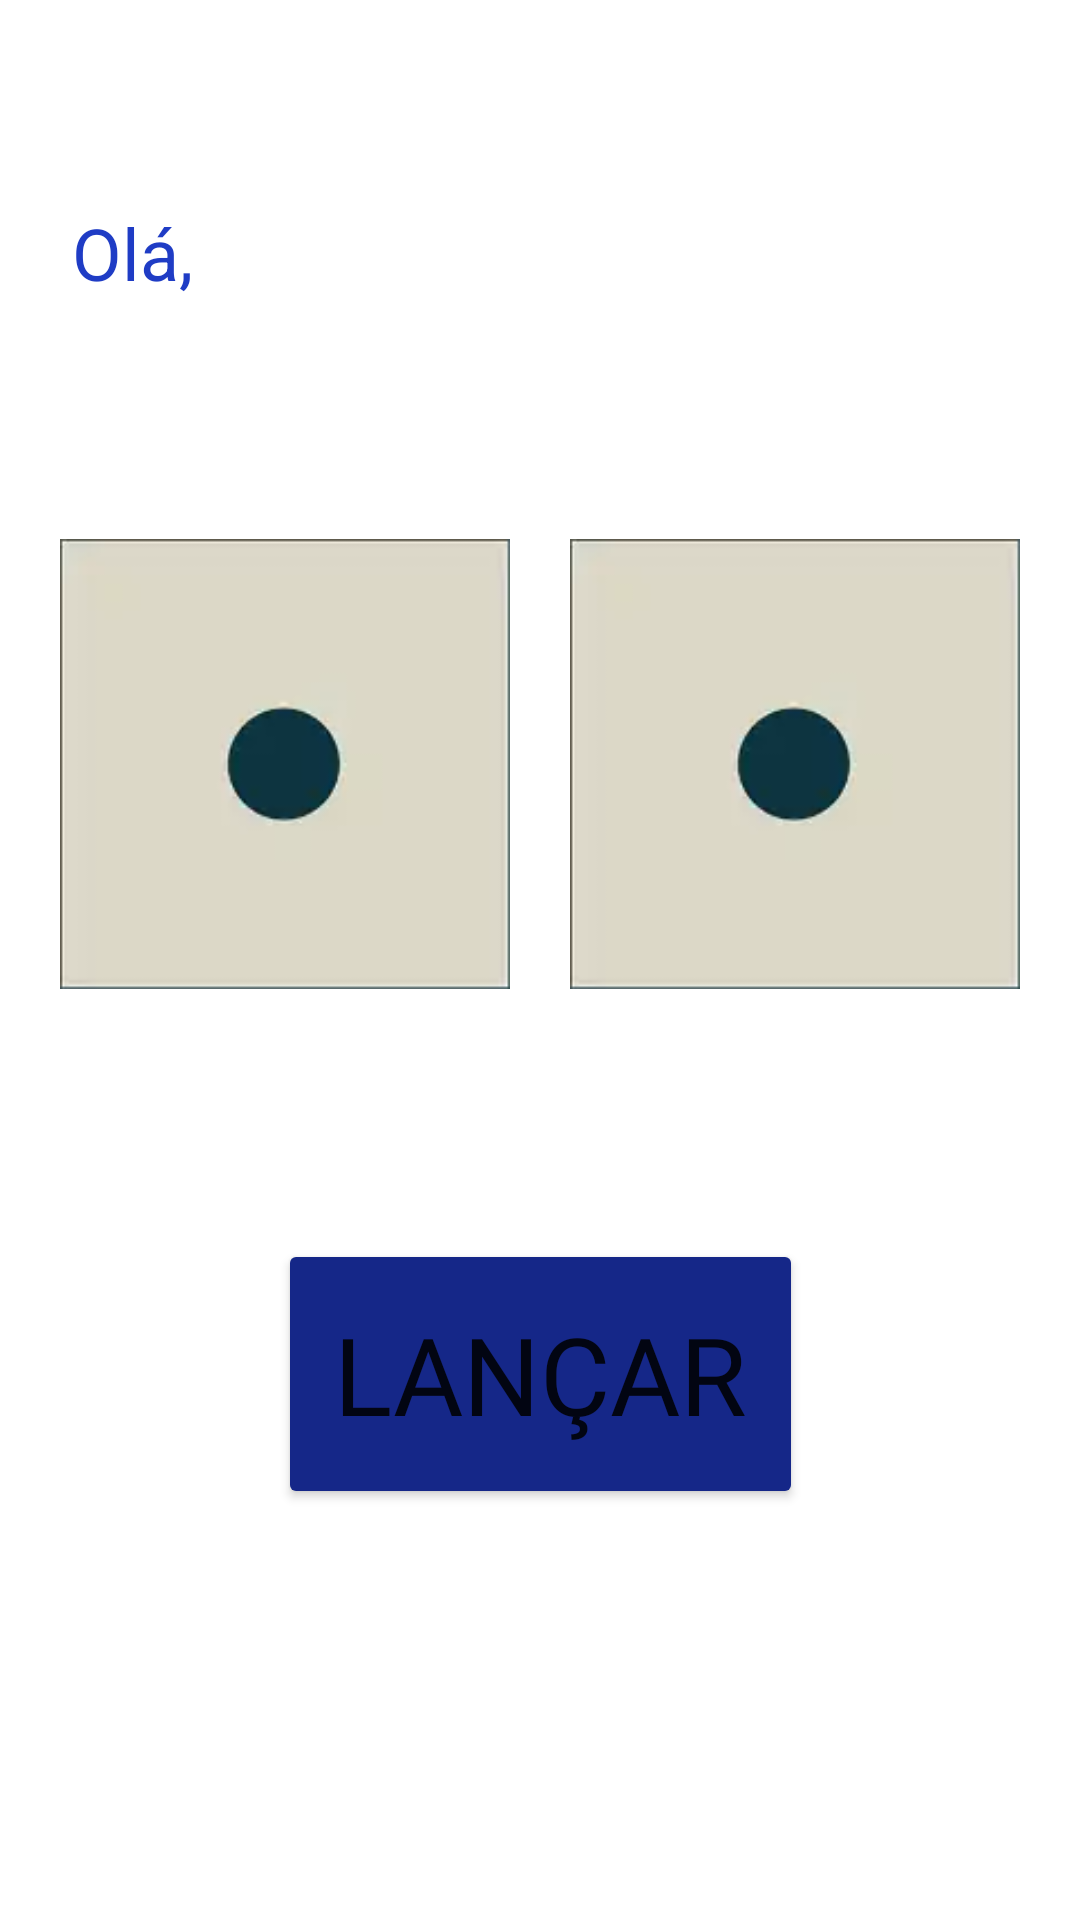

Reconstruct the res/layout file that produces this screen, plus the resources it refers to.
<!-- AndroidManifest.xml: application theme Theme.LancadorDeDados -->
<!-- res/layout/activity_main.xml -->
<?xml version="1.0" encoding="utf-8"?>
<androidx.constraintlayout.widget.ConstraintLayout xmlns:android="http://schemas.android.com/apk/res/android"
    xmlns:app="http://schemas.android.com/apk/res-auto"
    xmlns:tools="http://schemas.android.com/tools"
    android:layout_width="match_parent"
    android:layout_height="match_parent"
    tools:context=".MainActivity">

    <Button
        android:id="@+id/buttonLancar"
        android:layout_width="175dp"
        android:layout_height="90dp"
        android:backgroundTint="#152788"
        android:fontFamily="@font/bangers"
        android:insetTop="15dp"
        android:insetBottom="0dp"
        android:text="@string/jogar_dados"
        android:textAlignment="center"
        android:textSize="36sp"
        app:iconTint="#BA3131"
        app:layout_constraintBottom_toBottomOf="parent"
        app:layout_constraintEnd_toEndOf="parent"
        app:layout_constraintStart_toStartOf="parent"
        app:layout_constraintTop_toTopOf="parent"
        app:layout_constraintVertical_bias="0.751" />

    <ImageView
        android:id="@+id/imageDado1"
        android:layout_width="150dp"
        android:layout_height="150dp"
        app:layout_constraintBottom_toTopOf="@+id/buttonLancar"
        app:layout_constraintEnd_toStartOf="@+id/imageDado2"
        app:layout_constraintHorizontal_bias="0.5"
        app:layout_constraintStart_toStartOf="parent"
        app:layout_constraintTop_toTopOf="parent"
        app:layout_constraintVertical_bias="0.683"
        app:srcCompat="@drawable/dado1" />

    <ImageView
        android:id="@+id/imageDado2"
        android:layout_width="150dp"
        android:layout_height="150dp"
        app:layout_constraintBottom_toTopOf="@+id/buttonLancar"
        app:layout_constraintEnd_toEndOf="parent"
        app:layout_constraintHorizontal_bias="0.5"
        app:layout_constraintStart_toEndOf="@+id/imageDado1"
        app:layout_constraintTop_toTopOf="parent"
        app:layout_constraintVertical_bias="0.683"
        app:srcCompat="@drawable/dado1" />

    <TextView
        android:id="@+id/textoNome"
        android:layout_width="324dp"
        android:layout_height="44dp"
        android:text=" Olá, "
        android:textColor="#1F3CC5"
        android:textSize="24sp"
        app:layout_constraintBottom_toTopOf="@+id/imageDado1"
        app:layout_constraintEnd_toEndOf="parent"
        app:layout_constraintStart_toStartOf="parent"
        app:layout_constraintTop_toTopOf="parent" />

</androidx.constraintlayout.widget.ConstraintLayout>
<!-- resources referenced by this layout -->
<resources>
  <!-- drawable dado1: webp bitmap (drawable-v24, 534 bytes) -->
  <string name="jogar_dados">Lançar</string>
  <style name="Theme.LancadorDeDados" parent="Theme.MaterialComponents.DayNight.DarkActionBar">
          
          <item name="colorPrimary">#95A4EF</item>
          <item name="colorPrimaryVariant">#4458BA</item>
          <item name="colorOnPrimary">@color/white</item>
          
          <item name="colorSecondary">@color/teal_200</item>
          <item name="colorSecondaryVariant">#056E6E</item>
          <item name="colorOnSecondary">@color/black</item>
          
          <item name="android:statusBarColor" tools:targetApi="l">?attr/colorPrimaryVariant</item>
          
      </style>
  <color name="white">#FFFFFFFF</color>
  <color name="teal_200">#FF03DAC5</color>
  <color name="black">#FF000000</color>
</resources>
